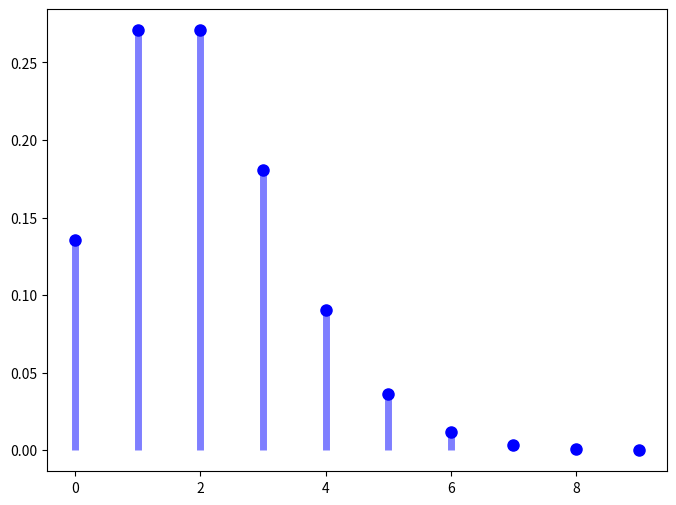

The matplotlib source for this figure:
from scipy.stats import poisson
import matplotlib.pyplot as plt

X = [0, 1, 2, 3, 4, 5, 6, 7, 8, 9] 
avg = 2

poisson_pd = poisson.pmf(X, avg)

#Plot

fig, ax = plt.subplots(1, 1, figsize=(8, 6))
ax.plot(X, poisson_pd, 'bo', ms=8, label='poisson pmf')

ax.vlines(X, 0, poisson_pd, colors='b', lw=5, alpha=0.5)

print("Javier Oseguera Jr.")
